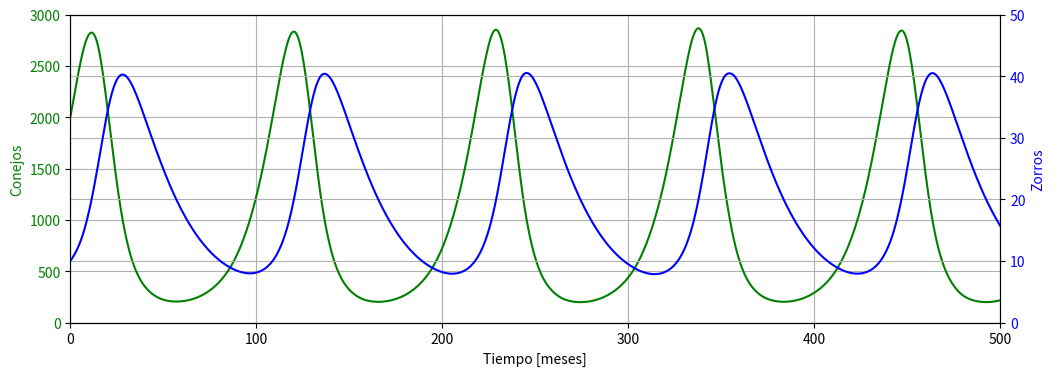

Recreate this plot in Python.
import numpy as np
import scipy.integrate as integ
import matplotlib.pyplot as plt
# %matplotlib qt5 # descomentar para figuras en ventanas emergentes interactivas

alpha=0.1 #0.1 tasa de crecimiento de conejos por mes por conejo
beta=0.005 #  éxito en la caza del depredador por producto presa depredador
gamma=0.04 # tasa de crecimiento de zorros por zorro
delta=0.00004 #  éxito en la caza y cuánto alimenta cazar una presa al depredador

def LotkaVolterra(t, v):
    x,y = v
    dxdt = alpha*x-beta*x*y
    dydt = delta*x*y - gamma*y
    return dxdt, dydt

x0 = 2000 #2000 conejos inicialmente
y0 = 10 #zorros inicialmente
v0 = x0,y0

tspan = (0, 500)
t = np.linspace(*tspan, 2000)

r = integ.solve_ivp(LotkaVolterra, tspan, v0, t_eval=t)
x,y=r.y
r

fig, ax1 = plt.subplots(figsize=(12,4))
ax2 = ax1.twinx()
ax1.plot(t, x, 'g-')
ax2.plot(t, y, 'b-')
ax1.set_xlabel('Tiempo [meses]')
ax1.set_ylabel('Conejos', color='g')
ax1.set_ylim([0,3000])
for label in ax1.get_yticklabels():
    label.set_color("green")
ax1.spines["left"].set_color("green")

ax2.set_ylabel('Zorros', color='b')
ax2.set_xlim([0,500])
ax2.set_ylim([0,50])
for label in ax2.get_yticklabels():
    label.set_color("blue")
ax1.spines["right"].set_color("blue")

ax1.grid()
ax2.grid()
plt.show()
